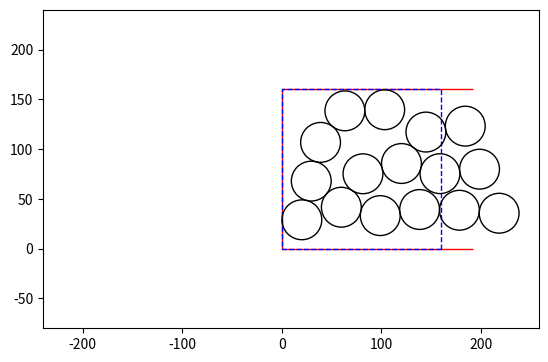

The script that saved this image:
# -*- coding: utf-8 -*-
"""
Created on Tue Jul 25 04:16:42 2017

[redacted]
"""


import numpy as np
import matplotlib.pyplot as plt
import matplotlib.patches as mpatches


def draw_cell_arrangement(
    ax,
    cell_center_locations,
    cell_diameter,
    box_height,
    box_width,
    corridor_origin,
    corridor_height,
    box_y_placement_factor,
):

    corridor_width = 1.2 * box_width

    corridor_boundary_coords = np.array(
        [
            [corridor_origin[0] + corridor_width, corridor_origin[1]],
            corridor_origin,
            [corridor_origin[0], corridor_origin[1] + corridor_height],
            [corridor_origin[0] + corridor_width, corridor_origin[1] + corridor_height],
        ],
        dtype=np.float64,
    )

    corridor_boundary_patch = mpatches.Polygon(
        corridor_boundary_coords, closed=False, fill=False, color="r", ls="solid"
    )
    ax.add_artist(corridor_boundary_patch)

    box_origin = np.array(
        [
            corridor_origin[0],
            corridor_origin[1]
            + box_y_placement_factor * cell_diameter * (corridor_height - box_height),
        ]
    )
    box_boundary_patch = mpatches.Polygon(
        [
            [box_origin[0] + box_width, box_origin[1]],
            box_origin,
            [box_origin[0], box_origin[1] + box_height],
            [box_origin[0] + box_width, box_origin[1] + box_height],
        ],
        closed=True,
        fill=False,
        color="b",
        ls="dashed",
    )
    ax.add_artist(box_boundary_patch)

    cell_radius = 0.5 * cell_diameter

    for cell_center in cell_center_locations:
        cell_patch = mpatches.Circle(
            cell_center, radius=cell_radius, color="k", fill=False, ls="solid"
        )
        ax.add_artist(cell_patch)


def place_init_cell_randomly(
    cell_centers,
    cell_diameter,
    corridor_origin,
    corridor_height,
    box_height,
    box_width,
    init_random_cell_placement_x_factor,
):
    if init_random_cell_placement_x_factor < 0.0:
        raise Exception(
            "negative init_random_cell_placement_x_factor given: {}".format(
                init_random_cell_placement_x_factor
            )
        )
    center_x = (
        corridor_origin[0]
        + 0.5 * cell_diameter
        + np.random.rand()
        * init_random_cell_placement_x_factor
        * (box_width - cell_diameter)
    )
    center_y = (
        corridor_origin[1]
        + 0.5 * cell_diameter
        + np.random.rand() * (box_height - cell_diameter)
    )

    cell_centers[0] = np.array([center_x, center_y])

    return cell_centers


def generate_theta_bin_boundaries(num_bins):
    theta_bins = np.zeros((num_bins, 2), dtype=np.float64)
    delta_theta = 2 * np.pi / num_bins

    for n in range(num_bins):
        if n == 0:
            last_boundary = 0.0
        else:
            last_boundary = theta_bins[n - 1][1]

        theta_bins[n][0] = last_boundary
        theta_bins[n][1] = last_boundary + delta_theta

    return theta_bins


def generate_trial_theta(theta_bin_boundaries, theta_bin_probabilities):
    tbin_index = np.random.choice(
        np.arange(theta_bin_boundaries.shape[0]), p=theta_bin_probabilities
    )

    return theta_bin_boundaries[tbin_index][0] + np.random.rand() * (
        theta_bin_boundaries[tbin_index][1] - theta_bin_boundaries[tbin_index][0]
    )


def update_theta_bin_probabilities(target_bin_index, theta_bin_probabilities):
    num_bins = theta_bin_probabilities.shape[0]
    avg_p = np.average(theta_bin_probabilities)
    orig_p = theta_bin_probabilities[target_bin_index]
    new_p = 0.5 * orig_p
    theta_bin_probabilities[target_bin_index] = new_p

    interesting_bins = []
    for n in range(num_bins):
        if n == target_bin_index:
            continue
        else:
            if theta_bin_probabilities[n] < avg_p:
                continue
            else:
                interesting_bins.append(n)

    num_interesting_bins = len(interesting_bins)

    if num_interesting_bins == 0:
        interesting_bins = [n for n in range(num_bins) if n != target_bin_index]
        num_interesting_bins = len(interesting_bins)
    delta_p = new_p / num_interesting_bins

    for n in interesting_bins:
        theta_bin_probabilities[n] += delta_p

    if np.abs(1.0 - np.sum(theta_bin_probabilities)) > 1e-6:
        raise Exception(
            "theta_bin_probabilities: {}\nsum: {}\ndelta_p: {}\ninterestin_bins: {}".format(
                theta_bin_probabilities,
                np.sum(theta_bin_probabilities),
                delta_p,
                interesting_bins,
            )
        )

    return theta_bin_probabilities


def find_relevant_bin_index(theta, theta_bins):
    for n, tbin in enumerate(theta_bins):
        if tbin[0] <= theta < tbin[1]:
            return n

    raise Exception("could not find a bin for theta = {}! {}".format(theta, theta_bins))


def is_collision(
    last_placed_cell_index,
    cell_centers,
    cell_diameter,
    corridor_origin,
    corridor_height,
    center_x,
    center_y,
):

    if (
        center_y > corridor_origin[1] + (corridor_height - 0.5 * cell_diameter)
        or center_y < corridor_origin[1] + 0.5 * cell_diameter
    ):
        return True
    if center_x < corridor_origin[0] + 0.5 * cell_diameter:
        return True

    for n in range(last_placed_cell_index + 1):
        other_x, other_y = cell_centers[n]

        if (
            np.sqrt((other_x - center_x) ** 2 + (other_y - center_y) ** 2)
            - cell_diameter
            < -1e-8
        ):
            return True

    return False


def try_placing_cell_randomly(
    last_successful_anchor_index,
    last_placed_cell_index,
    cell_centers,
    theta_bins,
    cell_diameter,
    corridor_origin,
    corridor_height,
    box_height,
    box_width,
    max_placement_dist,
):
    num_trials = 2 * theta_bins.shape[0]

    theta_bin_probabilities = (
        np.ones(theta_bins.shape[0], dtype=np.float64) / theta_bins.shape[0]
    )

    center_x, center_y = cell_centers[last_successful_anchor_index]

    for ti in range(num_trials):
        theta = generate_trial_theta(theta_bins, theta_bin_probabilities)
        placement_distance = cell_diameter * (
            (max_placement_dist - 1.0) * np.random.rand() + 1.0
        )
        dx, dy = placement_distance * np.cos(theta), placement_distance * np.sin(theta)
        test_x, test_y = center_x + dx, center_y + dy
        if is_collision(
            last_placed_cell_index,
            cell_centers,
            cell_diameter,
            corridor_origin,
            corridor_height,
            test_x,
            test_y,
        ):
            theta_bin_probabilities = update_theta_bin_probabilities(
                find_relevant_bin_index(theta, theta_bins), theta_bin_probabilities
            )
        else:
            cell_index = last_placed_cell_index + 1
            cell_centers[cell_index] = np.array([test_x, test_y])

            return cell_index, cell_centers

    return -1, cell_centers


def place_cells_randomly(
    num_cells,
    cell_diameter,
    corridor_origin,
    corridor_height,
    box_height,
    box_width,
    init_random_cell_placement_x_factor,
    max_placement_distance_factor,
    num_theta_bins=20,
):
    if max_placement_distance_factor < 1.0:
        raise Exception(
            "max placement distance cannot be < 1.0! Given: {}".format(
                max_placement_distance_factor
            )
        )
    cell_centers = np.nan * np.ones((num_cells, 2), dtype=np.float64)
    cell_centers = place_init_cell_randomly(
        cell_centers,
        cell_diameter,
        corridor_origin,
        corridor_height,
        box_height,
        box_width,
        init_random_cell_placement_x_factor,
    )

    num_cells_placed = 1
    possible_anchor_indices = [0]
    trial_anchor_index = 0
    theta_bins = generate_theta_bin_boundaries(num_theta_bins)

    while num_cells_placed != num_cells:
        cell_index, cell_centers = try_placing_cell_randomly(
            possible_anchor_indices[trial_anchor_index],
            num_cells_placed - 1,
            cell_centers,
            theta_bins,
            cell_diameter,
            corridor_origin,
            corridor_height,
            box_height,
            box_width,
            max_placement_distance_factor,
        )

        if cell_index != -1:
            num_cells_placed += 1
            possible_anchor_indices.append(cell_index)
        else:
            trial_anchor_index = (trial_anchor_index + 1) % len(possible_anchor_indices)

    return cell_centers


def generate_bounding_boxes_from_centers(radius, centers):
    bounding_boxes = np.zeros((centers.shape[0], 4), dtype=np.float64)

    for i, bb in enumerate(centers):
        x, y = centers[i]
        bounding_boxes[i] = np.array([x - radius, x + radius, y - radius, y + radius])

    return bounding_boxes


num_nodes = 16
cell_diameter = 40
num_cells = 16
box_width = 4 * cell_diameter
box_height = 4 * cell_diameter
box_y_placement_factor = 0.5
corridor_height = 4 * cell_diameter
init_random_cell_placement_x_factor = 0.25
max_placement_distance_factor = 1.0
corridor_origin = [0.0, 0.0]

# min_placement_distance = 0.5
# max_placement_distance_factor = 1.5
# 53909, 38381, 68474, 84019

# min_placement_distance = 0.5
# max_placement_distance_factor = 1.0
# 84446, 13830, 91705, 33743


seed = np.random.randint(0, 100000)
print("seed: ", seed)
np.random.seed(seed)
cell_centers = place_cells_randomly(
    num_cells,
    cell_diameter,
    corridor_origin,
    corridor_height,
    box_height,
    box_width,
    init_random_cell_placement_x_factor,
    max_placement_distance_factor,
)


fig, ax = plt.subplots()
ax.set_aspect("equal")


draw_cell_arrangement(
    ax,
    cell_centers,
    cell_diameter,
    box_height,
    box_width,
    corridor_origin,
    corridor_height,
    box_y_placement_factor,
)

ax.set_xlim(
    [corridor_origin[0] - box_width * 1.5, np.max(cell_centers[:, 0]) + cell_diameter]
)
ax.set_ylim(
    [
        corridor_origin[1] - 0.5 * corridor_height,
        corridor_origin[1] + 1.5 * corridor_height,
    ]
)
plt.show()
